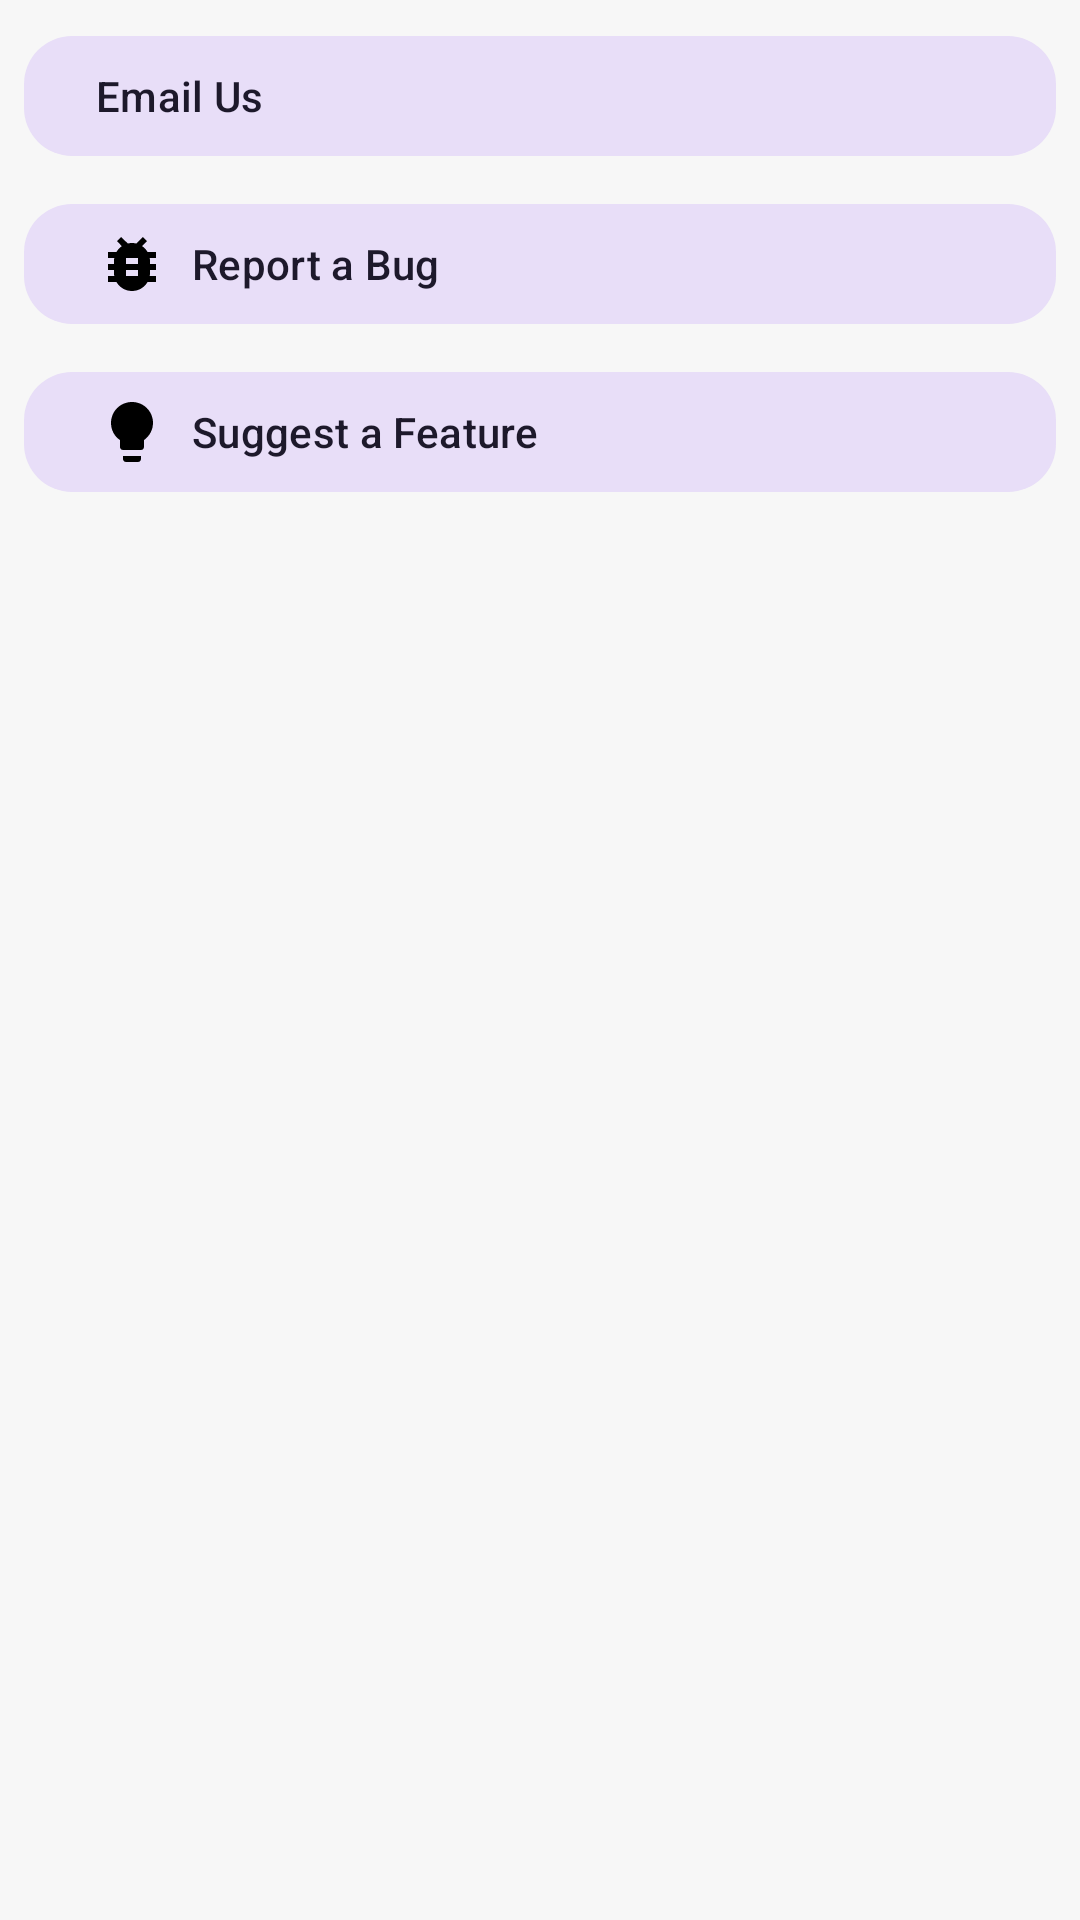

Layout XML and referenced resources for this Android screen:
<!-- AndroidManifest.xml: application theme Theme.DetectAI -->
<!-- res/layout/dialog_contact_us.xml -->
<?xml version="1.0" encoding="utf-8"?>
<LinearLayout xmlns:android="http://schemas.android.com/apk/res/android"
    xmlns:app="http://schemas.android.com/apk/res-auto"
    android:layout_width="match_parent"
    android:layout_height="wrap_content"
    android:orientation="vertical"
    android:padding="8dp">

    
    <Button
        android:id="@+id/email_button"
        style="@style/Widget.Material3.Button.TonalButton"
        android:layout_width="match_parent"
        android:layout_height="wrap_content"
        android:text="Email Us"
        android:drawableLeft="@drawable/ic_email"
        android:drawablePadding="8dp"
        android:gravity="start|center_vertical"
        app:cornerRadius="16dp" />

    
    <Button
        android:id="@+id/bug_button"
        style="@style/Widget.Material3.Button.TonalButton"
        android:layout_width="match_parent"
        android:layout_height="wrap_content"
        android:layout_marginTop="8dp"
        android:text="Report a Bug"
        android:drawableLeft="@drawable/ic_bug"
        android:drawablePadding="8dp"
        android:gravity="start|center_vertical"
        app:cornerRadius="16dp" />

    
    <Button
        android:id="@+id/feature_button"
        style="@style/Widget.Material3.Button.TonalButton"
        android:layout_width="match_parent"
        android:layout_height="wrap_content"
        android:layout_marginTop="8dp"
        android:text="Suggest a Feature"
        android:drawableLeft="@drawable/ic_lightbulb"
        android:drawablePadding="8dp"
        android:gravity="start|center_vertical"
        app:cornerRadius="16dp" />

</LinearLayout>
<!-- resources referenced by this layout -->
<resources>
  <!-- drawable ic_bug (drawable) -->
  <vector xmlns:android="http://schemas.android.com/apk/res/android"
      android:width="24dp"
      android:height="24dp"
      android:viewportWidth="24"
      android:viewportHeight="24">
      <path
          android:fillColor="@android:color/black"
          android:pathData="M20,8h-2.81c-0.45,-0.78 -1.07,-1.45 -1.82,-1.96L17,4.41 15.59,3l-2.17,2.17C12.96,5.06 12.49,5 12,5c-0.49,0 -0.96,0.06 -1.41,0.17L8.41,3 7,4.41l1.62,1.63C7.88,6.55 7.26,7.22 6.81,8L4,8v2h2.09c-0.05,0.33 -0.09,0.66 -0.09,1v1L4,12v2h2v1c0,0.34 0.04,0.67 0.09,1L4,16v2h2.81c1.04,1.79 2.97,3 5.19,3s4.15,-1.21 5.19,-3L20,18v-2h-2.09c0.05,-0.33 0.09,-0.66 0.09,-1v-1h2v-2h-2v-1c0,-0.34 -0.04,-0.67 -0.09,-1L20,10L20,8zM14,16h-4v-2h4v2zM14,12h-4v-2h4v2z"/>
  </vector>
  <!-- drawable ic_lightbulb (drawable) -->
  <vector xmlns:android="http://schemas.android.com/apk/res/android"
      android:width="24dp"
      android:height="24dp"
      android:viewportWidth="24"
      android:viewportHeight="24">
      <path
          android:fillColor="@android:color/black"
          android:pathData="M9,21c0,0.5 0.4,1 1,1h4c0.6,0 1,-0.5 1,-1v-1L9,20v1zM12,2C8.1,2 5,5.1 5,9c0,2.4 1.2,4.5 3,5.7L8,17c0,0.5 0.4,1 1,1h6c0.6,0 1,-0.5 1,-1v-2.3c1.8,-1.3 3,-3.4 3,-5.7 0,-3.9 -3.1,-7 -7,-7z"/>
  </vector>
  <style name="Theme.DetectAI" parent="Base.Theme.DetectAI" />
  <style name="Base.Theme.DetectAI" parent="Theme.Material3.DayNight.NoActionBar">
          <item name="colorPrimary">@color/accent_blue</item>
          <item name="colorOnPrimary">@color/white</item>
          <item name="android:colorBackground">@color/background_light</item>
          <item name="colorSurface">@color/white</item>
          <item name="colorOnSurface">@color/text_color_primary</item>
      </style>
  <color name="accent_blue">#3B5BFF</color>
  <color name="white">#FFFFFF</color>
  <color name="background_light">#F7F7F7</color>
  <color name="text_color_primary">#1D1D1F</color>
</resources>
